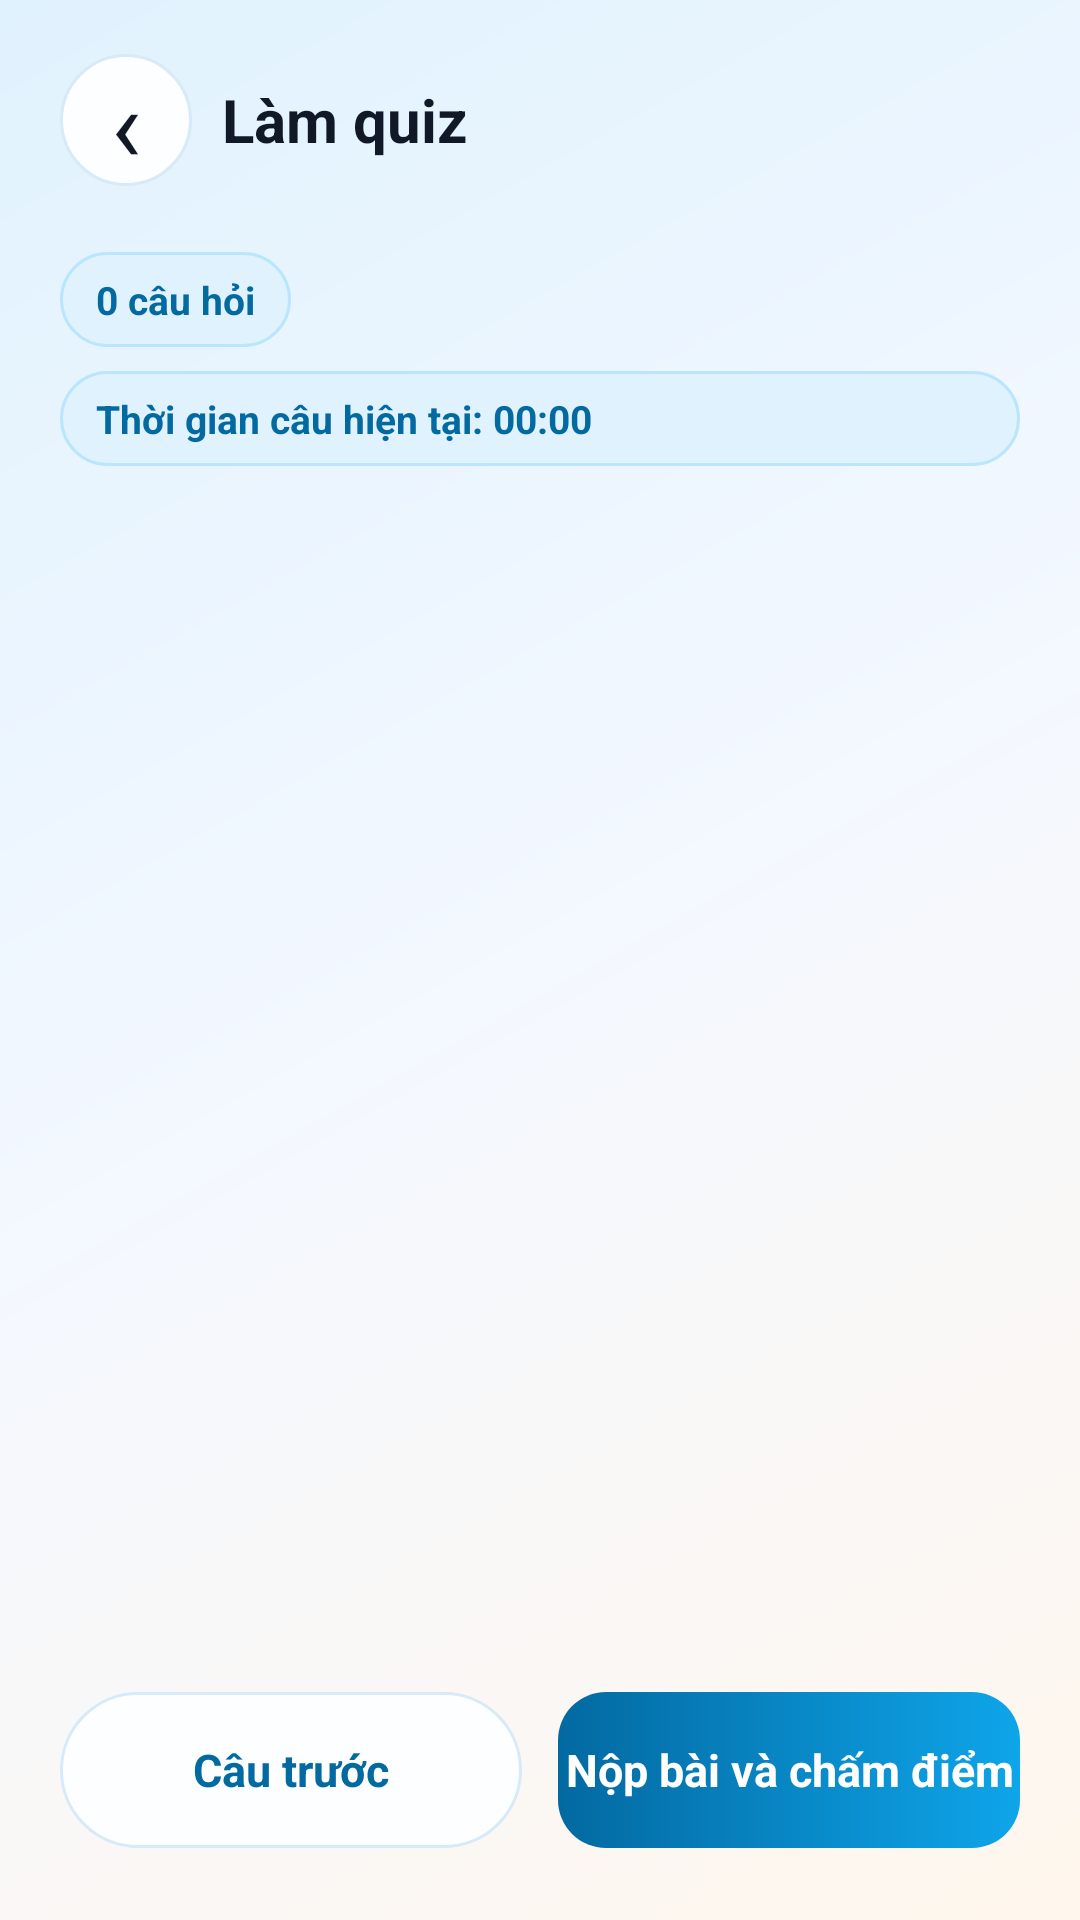

Reconstruct the res/layout file that produces this screen, plus the resources it refers to.
<!-- AndroidManifest.xml: application theme Theme.SmartEduAPP -->
<!-- res/layout/screen_questions.xml -->
<?xml version="1.0" encoding="utf-8"?>
<LinearLayout xmlns:android="http://schemas.android.com/apk/res/android"
    android:id="@+id/main"
    android:layout_width="match_parent"
    android:layout_height="match_parent"
    android:background="@drawable/bg_app_gradient"
    android:orientation="vertical"
    android:paddingStart="20dp"
    android:paddingEnd="20dp"
    android:paddingBottom="24dp">

    <LinearLayout
        android:layout_width="match_parent"
        android:layout_height="wrap_content"
        android:layout_marginTop="18dp"
        android:gravity="center_vertical"
        android:orientation="horizontal">

        <TextView
            android:id="@+id/backProcessFromQuestions"
            android:layout_width="44dp"
            android:layout_height="44dp"
            android:background="@drawable/bg_pill"
            android:clickable="true"
            android:focusable="true"
            android:gravity="center"
            android:text="‹"
            android:textColor="@color/ink"
            android:textSize="34sp" />

        <TextView
            android:id="@+id/quizTitle"
            android:layout_width="0dp"
            android:layout_height="wrap_content"
            android:layout_marginStart="10dp"
            android:layout_weight="1"
            android:text="Làm quiz"
            android:textColor="@color/ink"
            android:textSize="20sp"
            android:textStyle="bold" />
    </LinearLayout>

    <TextView
        android:id="@+id/quizSubtitle"
        android:layout_width="wrap_content"
        android:layout_height="wrap_content"
        android:layout_marginTop="22dp"
        android:background="@drawable/bg_badge_blue"
        android:paddingStart="12dp"
        android:paddingTop="7dp"
        android:paddingEnd="12dp"
        android:paddingBottom="7dp"
        android:text="0 câu hỏi"
        android:textColor="@color/brand_blue_dark"
        android:textSize="13sp"
        android:textStyle="bold" />

    <TextView
        android:id="@+id/quizCurrentTime"
        android:layout_width="match_parent"
        android:layout_height="wrap_content"
        android:layout_marginTop="8dp"
        android:background="@drawable/bg_badge_blue"
        android:paddingStart="12dp"
        android:paddingTop="7dp"
        android:paddingEnd="12dp"
        android:paddingBottom="7dp"
        android:text="Thời gian câu hiện tại: 00:00"
        android:textColor="@color/brand_blue_dark"
        android:textSize="13sp"
        android:textStyle="bold" />

    <androidx.recyclerview.widget.RecyclerView
        android:id="@+id/quizQuestionsContainer"
        android:layout_width="match_parent"
        android:layout_height="0dp"
        android:layout_marginTop="12dp"
        android:layout_weight="1"
        android:clipToPadding="false"
        android:paddingBottom="8dp" />

    <LinearLayout
        android:layout_width="match_parent"
        android:layout_height="wrap_content"
        android:layout_marginTop="10dp"
        android:orientation="horizontal">

        <TextView
            android:id="@+id/buttonPreviousQuestion"
            android:layout_width="0dp"
            android:layout_height="52dp"
            android:layout_marginEnd="6dp"
            android:layout_weight="1"
            android:background="@drawable/bg_pill"
            android:clickable="true"
            android:focusable="true"
            android:gravity="center"
            android:text="Câu trước"
            android:textColor="@color/brand_blue_dark"
            android:textSize="15sp"
            android:textStyle="bold" />

        <TextView
            android:id="@+id/buttonCheckAnswers"
            android:layout_width="0dp"
            android:layout_height="52dp"
            android:layout_marginStart="6dp"
            android:layout_weight="1"
        android:background="@drawable/bg_button_blue"
        android:clickable="true"
        android:focusable="true"
        android:gravity="center"
        android:text="Nộp bài và chấm điểm"
        android:textColor="@color/white"
        android:textSize="15sp"
        android:textStyle="bold" />
    </LinearLayout>
</LinearLayout>
<!-- resources referenced by this layout -->
<resources>
  <color name="brand_blue_dark">#0369A1</color>
  <color name="ink">#111827</color>
  <color name="white">#FFFFFFFF</color>
  <!-- drawable bg_app_gradient (drawable) -->
  <?xml version="1.0" encoding="utf-8"?>
  <shape xmlns:android="http://schemas.android.com/apk/res/android">
      <gradient
          android:angle="315"
          android:startColor="@color/brand_blue_soft"
          android:centerColor="@color/surface_soft"
          android:endColor="@color/surface_warm" />
  </shape>
  <!-- drawable bg_badge_blue (drawable) -->
  <?xml version="1.0" encoding="utf-8"?>
  <shape xmlns:android="http://schemas.android.com/apk/res/android">
      <solid android:color="@color/brand_blue_soft" />
      <stroke
          android:width="1dp"
          android:color="#BAE6FD" />
      <corners android:radius="99dp" />
  </shape>
  <!-- drawable bg_button_blue (drawable) -->
  <?xml version="1.0" encoding="utf-8"?>
  <ripple xmlns:android="http://schemas.android.com/apk/res/android"
      android:color="@color/ripple_light">
      <item>
          <shape>
              <gradient
                  android:angle="0"
                  android:startColor="@color/brand_blue_dark"
                  android:endColor="@color/brand_blue" />
              <corners android:radius="16dp" />
          </shape>
      </item>
  </ripple>
  <!-- drawable bg_pill (drawable) -->
  <?xml version="1.0" encoding="utf-8"?>
  <shape xmlns:android="http://schemas.android.com/apk/res/android">
      <solid android:color="#FCFEFF" />
      <stroke
          android:width="1dp"
          android:color="#D7EAF7" />
      <corners android:radius="99dp" />
  </shape>
  <style name="Theme.SmartEduAPP" parent="Base.Theme.SmartEduAPP" />
  <color name="brand_blue_soft">#E0F2FE</color>
  <color name="surface_soft">#F4F8FF</color>
  <color name="surface_warm">#FFF7ED</color>
  <color name="ripple_light">#DBEAFE</color>
  <color name="brand_blue">#0EA5E9</color>
  <style name="Base.Theme.SmartEduAPP" parent="Theme.Material3.DayNight.NoActionBar">
          <item name="android:windowLightStatusBar">true</item>
          <item name="android:statusBarColor">@android:color/transparent</item>
          <item name="android:navigationBarColor">@color/paper</item>
          <item name="android:fontFamily">sans-serif</item>
          <item name="colorPrimary">@color/brand_blue</item>
          <item name="colorSecondary">@color/brand_orange</item>
          <item name="colorTertiary">@color/brand_purple</item>
      </style>
  <color name="paper">#FFFFFFFF</color>
  <color name="brand_orange">#F59E0B</color>
  <color name="brand_purple">#8B5CF6</color>
</resources>
